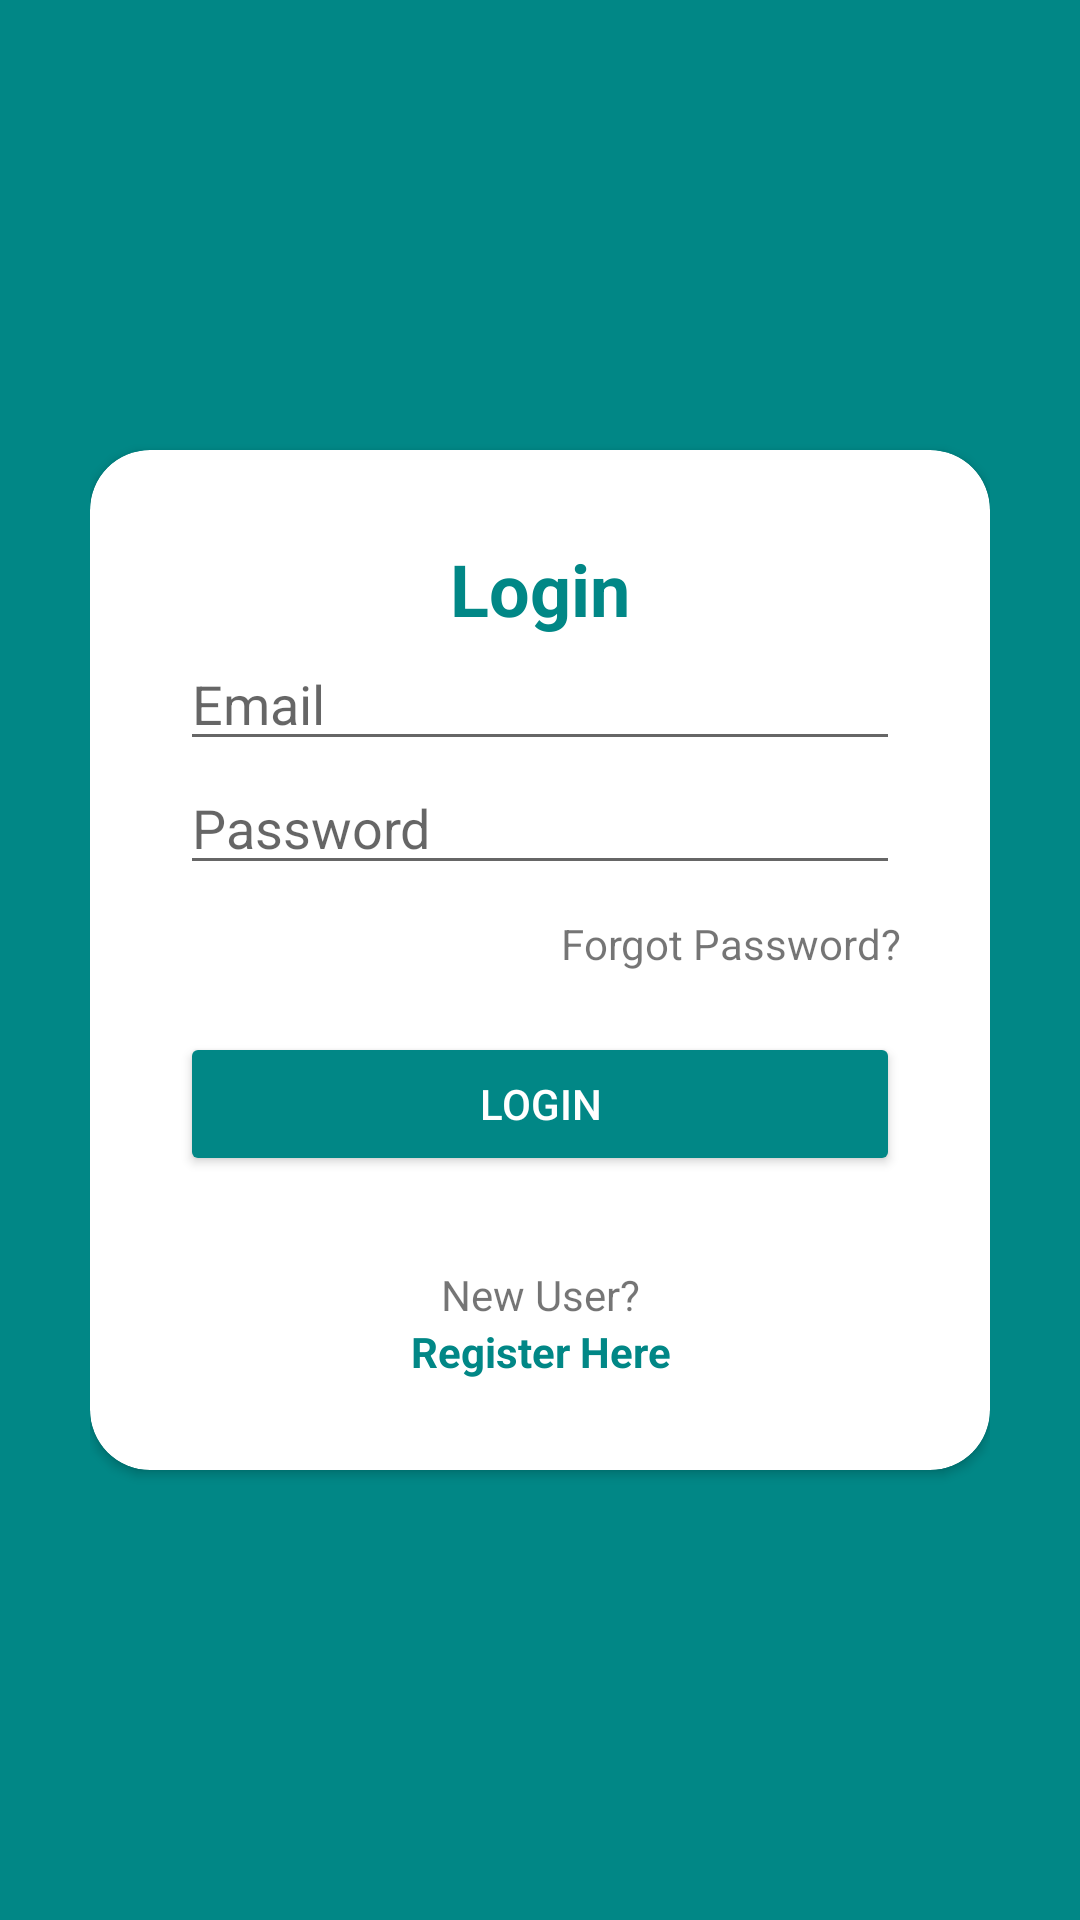

This screen was rendered from an Android layout file. Write that file and the resources it references.
<!-- AndroidManifest.xml: application theme Theme.Rumah_sakit.NoActionBar -->
<!-- res/layout/activity_login.xml -->
<?xml version="1.0" encoding="utf-8"?>
<layout xmlns:android="http://schemas.android.com/apk/res/android"
    xmlns:tools="http://schemas.android.com/tools"
    xmlns:app="http://schemas.android.com/apk/res-auto">

    <RelativeLayout
        android:layout_width="match_parent"
        android:layout_height="match_parent"
        android:background="@color/teal_700"
        android:padding="30dp"
        tools:context=".LoginActivity">

        <androidx.cardview.widget.CardView
            android:layout_width="match_parent"
            android:layout_height="wrap_content"
            android:layout_centerInParent="true"
            android:background="@color/white"
            app:cardCornerRadius="20dp">

            <LinearLayout
                android:layout_width="match_parent"
                android:layout_height="wrap_content"
                android:orientation="vertical"
                android:padding="30dp">

                <TextView
                    android:layout_width="match_parent"
                    android:layout_height="wrap_content"
                    android:layout_gravity="center"
                    android:backgroundTint="@color/black"
                    android:text="Login"
                    android:textAlignment="center"
                    android:textColor="@color/teal_700"
                    android:textSize="24sp"
                    android:textStyle="bold" />

                <EditText
                    android:id="@+id/edt_email_login"
                    android:layout_width="match_parent"
                    android:layout_height="wrap_content"
                    android:hint="Email"
                    android:inputType="textEmailAddress" />

                <EditText
                    android:id="@+id/edt_password_login"
                    android:layout_width="match_parent"
                    android:layout_height="wrap_content"
                    android:hint="Password"
                    android:inputType="textPassword" />

                <TextView
                    android:id="@+id/forgot_password"
                    android:layout_width="match_parent"
                    android:layout_height="wrap_content"
                    android:layout_marginTop="10dp"
                    android:backgroundTint="@color/black"
                    android:text="Forgot Password?"
                    android:textAlignment="textEnd" />

                <Button
                    android:id="@+id/btn_login"
                    android:layout_width="match_parent"
                    android:layout_height="wrap_content"
                    android:layout_marginTop="20dp"
                    android:backgroundTint="@color/teal_700"
                    android:text="Login"
                    android:textColor="@color/white"/>

                <TextView
                    android:layout_width="match_parent"
                    android:layout_height="wrap_content"
                    android:layout_marginTop="30dp"
                    android:backgroundTint="@color/black"
                    android:text="New User?"
                    android:textAlignment="center" />

                <TextView
                    android:id="@+id/tv_to_register"
                    android:layout_width="match_parent"
                    android:layout_height="wrap_content"
                    android:backgroundTint="@color/black"
                    android:text="Register Here"
                    android:textAlignment="center"
                    android:textColor="@color/teal_700"
                    android:textStyle="bold" />

            </LinearLayout>


        </androidx.cardview.widget.CardView>

    </RelativeLayout>
</layout>
<!-- resources referenced by this layout -->
<resources>
  <color name="black">#FF000000</color>
  <color name="teal_700">#FF018786</color>
  <color name="white">#FFFFFFFF</color>
  <style name="Theme.Rumah_sakit.NoActionBar">
          <item name="windowActionBar">false</item>
          <item name="windowNoTitle">true</item>
      </style>
</resources>
